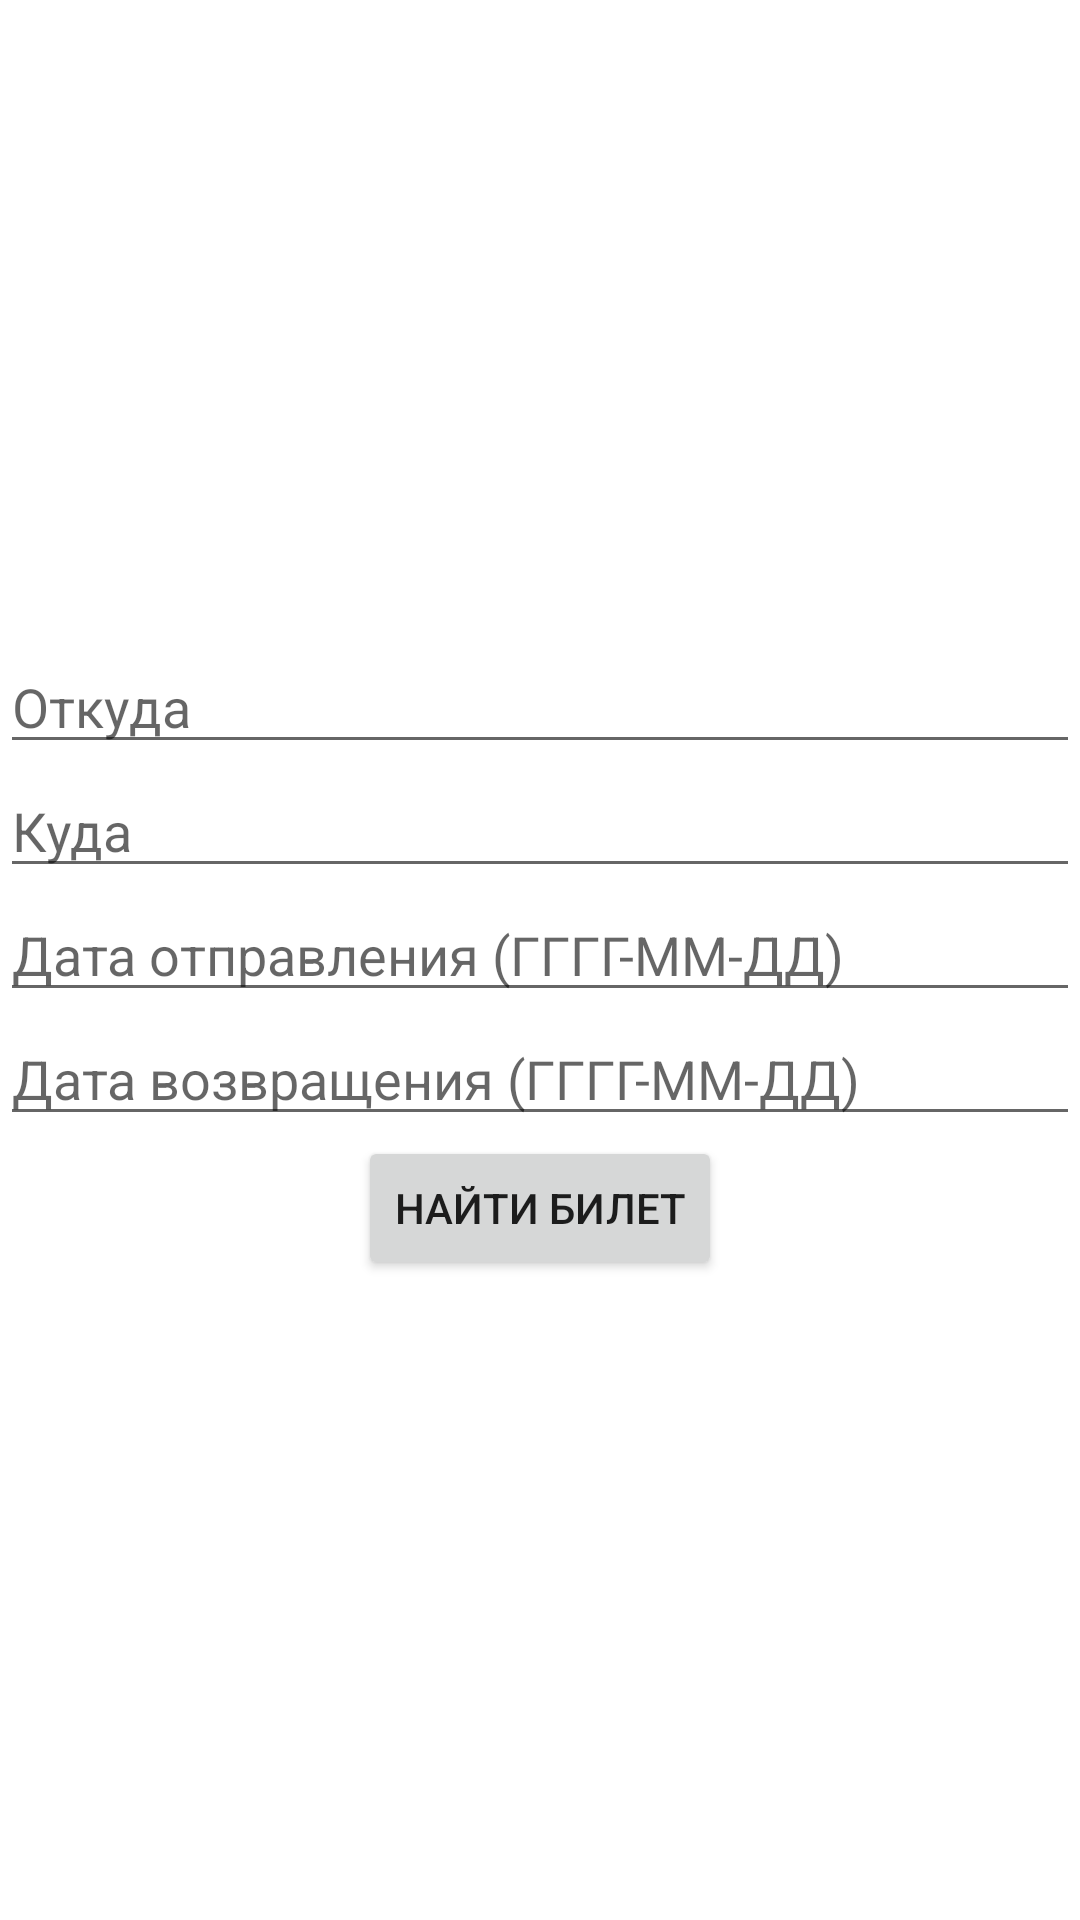

This screen was rendered from an Android layout file. Write that file and the resources it references.
<!-- AndroidManifest.xml: application theme Theme.Project_Travel_1 -->
<!-- res/layout/fragment_first.xml -->
<?xml version="1.0" encoding="utf-8"?>
<LinearLayout xmlns:android="http://schemas.android.com/apk/res/android"
    xmlns:tools="http://schemas.android.com/tools"
    android:layout_width="match_parent"
    android:layout_height="match_parent"
    tools:context=".fragments.FirstFragment"
    android:orientation="vertical"
    android:gravity="center">

    <EditText
        android:hint="Откуда"
        android:id="@+id/tv_from"
        android:layout_width="wrap_content"
        android:layout_height="wrap_content"
        android:ems="20">

    </EditText>

    <EditText
        android:hint="Куда"
        android:id="@+id/tv_to"
        android:layout_width="wrap_content"
        android:layout_height="wrap_content"
        android:ems="20">

    </EditText>
    <EditText
        android:hint="Дата отправления (ГГГГ-ММ-ДД)"
        android:id="@+id/et_depart_date"
        android:layout_width="match_parent"
        android:layout_height="wrap_content"
        >

    </EditText>
    <EditText
        android:hint="Дата возвращения (ГГГГ-ММ-ДД)"
        android:id="@+id/et_return_date"
        android:layout_width="match_parent"
        android:layout_height="wrap_content"
        >

    </EditText>
    <Button
        android:layout_width="wrap_content"
        android:layout_height="wrap_content"
        android:text="Найти билет"
        android:id="@+id/btn_find_ticket">

    </Button>



</LinearLayout>
<!-- resources referenced by this layout -->
<resources>
  <style name="Theme.Project_Travel_1" parent="Theme.MaterialComponents.DayNight.DarkActionBar">
          
          <item name="colorPrimary">@color/purple_500</item>
          <item name="colorPrimaryVariant">@color/purple_700</item>
          <item name="colorOnPrimary">@color/white</item>
          
          <item name="colorSecondary">@color/teal_200</item>
          <item name="colorSecondaryVariant">@color/teal_700</item>
          <item name="colorOnSecondary">@color/black</item>
          
          <item name="android:statusBarColor">?attr/colorPrimaryVariant</item>
          
      </style>
  <color name="purple_500">#FF6200EE</color>
  <color name="purple_700">#FF3700B3</color>
  <color name="white">#FFFFFFFF</color>
  <color name="teal_200">#FF03DAC5</color>
  <color name="teal_700">#FF018786</color>
  <color name="black">#FF000000</color>
</resources>
